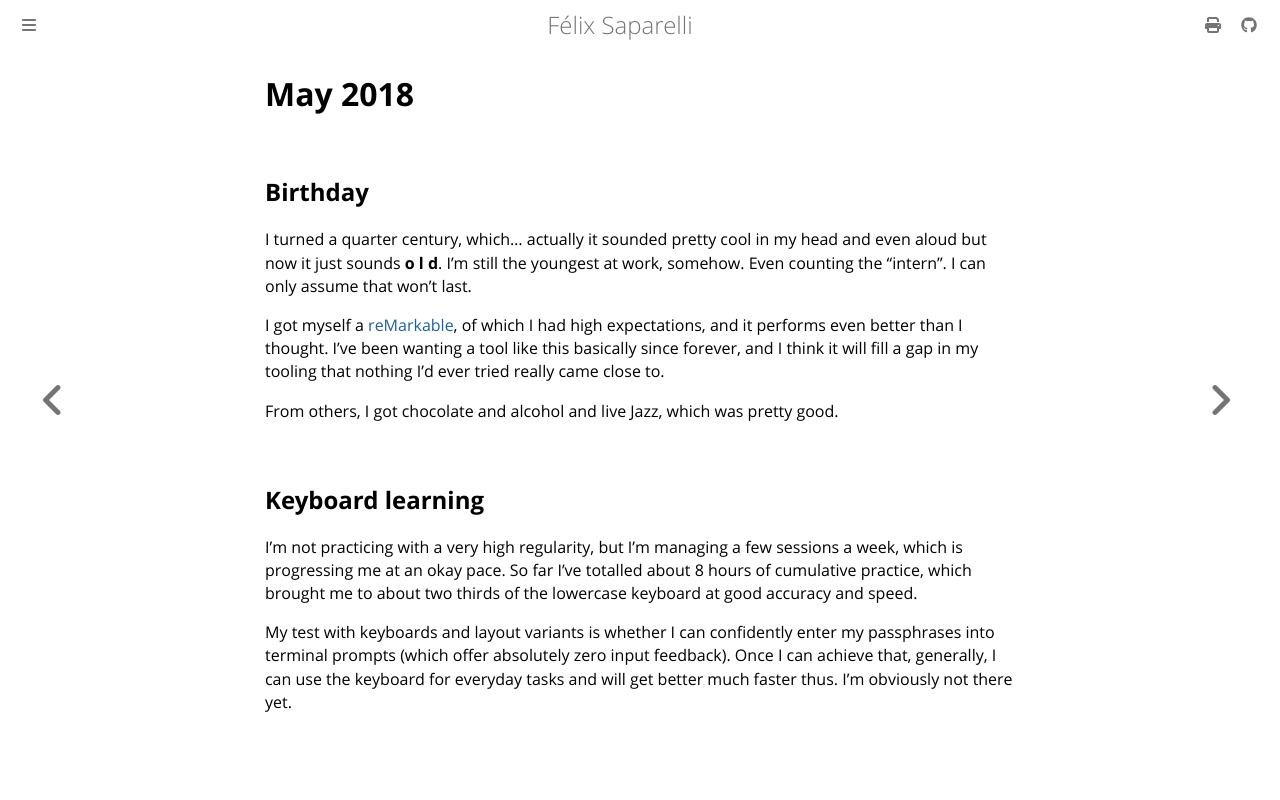

repository: passcod/blook · page: updates/dated/2018/may.html · generator: mdbook

# May 2018

## Birthday

I turned a quarter century, which... actually it sounded pretty cool in my head
and even aloud but now it just sounds **o l d**. I'm still the youngest at work,
somehow. Even counting the "intern". I can only assume that won't last.

I got myself a [reMarkable], of which I had high expectations, and it performs
even better than I thought. I've been wanting a tool like this basically since
forever, and I think it will fill a gap in my tooling that nothing I'd ever
tried really came close to.

From others, I got chocolate and alcohol and live Jazz, which was pretty good.

[reMarkable]: https://remarkable.com

## Keyboard learning

I'm not practicing with a very high regularity, but I'm managing a few sessions
a week, which is progressing me at an okay pace. So far I've totalled about 8
hours of cumulative practice, which brought me to about two thirds of the
lowercase keyboard at good accuracy and speed.

My test with keyboards and layout variants is whether I can confidently enter my
passphrases into terminal prompts (which offer absolutely zero input feedback).
Once I can achieve that, generally, I can use the keyboard for everyday tasks
and will get better much faster thus. I'm obviously not there yet.
